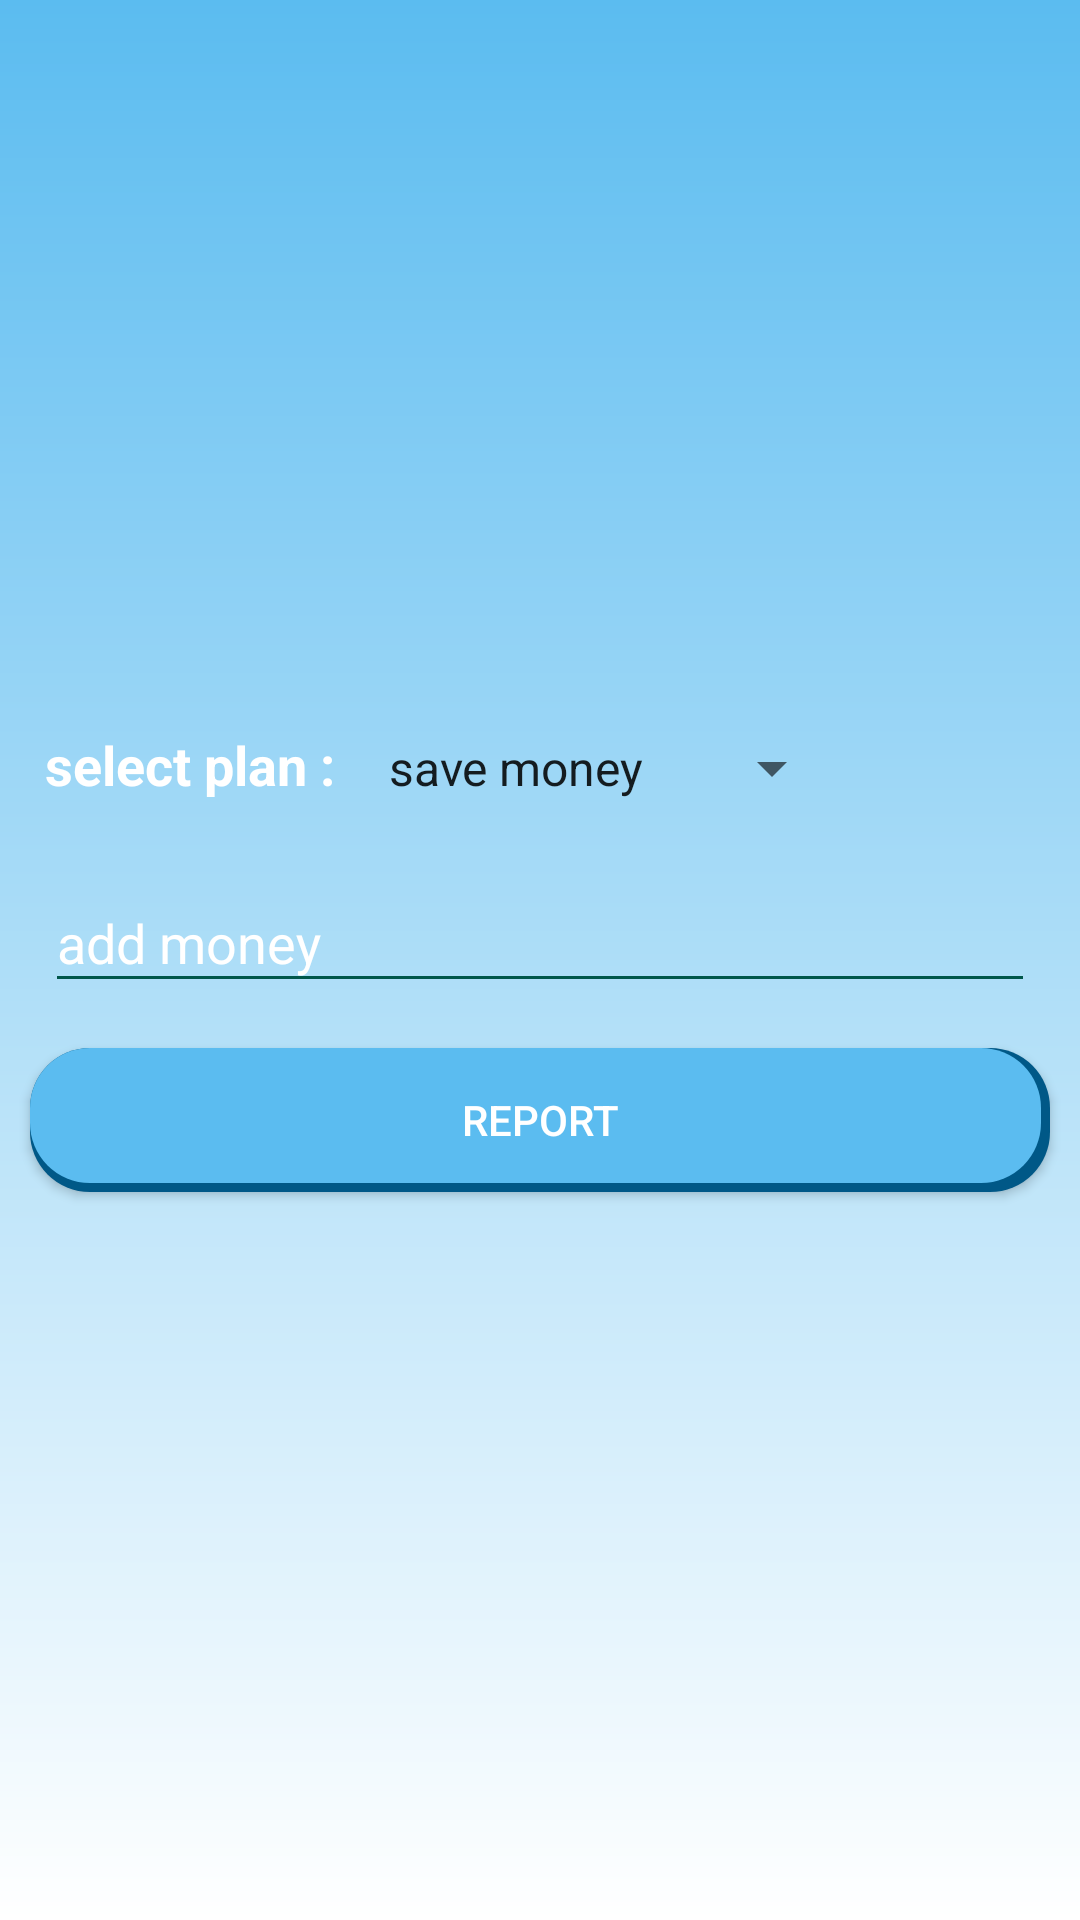

Here is an Android app screen rendered from its layout file. Give the layout XML and the strings, colors and styles it references.
<!-- AndroidManifest.xml: application theme Theme.AppCompat.Light.NoActionBar -->
<!-- res/layout/cash_flow_act.xml -->
<?xml version="1.0" encoding="utf-8"?>
<LinearLayout xmlns:android="http://schemas.android.com/apk/res/android"
        android:orientation="vertical" android:layout_width="match_parent"
        android:layout_height="match_parent"
        android:background="@drawable/gradcolor"
        android:gravity="center">
    <LinearLayout
            android:layout_width="match_parent"
            android:layout_height="wrap_content"
            android:orientation="horizontal"
            android:layout_marginStart="15dp"
            android:layout_marginEnd="15dp"
            >
        <TextView
                android:layout_width="wrap_content"
                android:layout_height="wrap_content"
                android:text="select plan :"
                android:textColor="@color/whiteColor"
                android:textStyle="bold"
                android:textSize="18sp"
                />
        <Spinner
                android:id="@+id/spn_type"
                android:layout_width="wrap_content"
                android:layout_height="wrap_content"
                android:entries="@array/selectType"
                android:layout_marginStart="10dp"
                android:layout_marginEnd="10dp"
                style="@style/MyColors"
                />
    </LinearLayout>
    <com.google.android.material.textfield.TextInputLayout
            android:layout_width="match_parent"
            android:layout_height="wrap_content"
            android:theme="@style/MyColors"
            android:layout_margin="15dp">
        <EditText
                android:layout_width="match_parent"
                android:layout_height="wrap_content"
                android:id="@+id/et_addMoney"
                android:hint="@string/add_money"
                android:textSize="18sp"
                android:textColor="@color/whiteColor"
                android:inputType="number"
                />
    </com.google.android.material.textfield.TextInputLayout>
    <com.google.android.material.textfield.TextInputLayout
            android:id="@+id/ti_desc"
            android:layout_width="match_parent"
            android:layout_height="wrap_content"
            android:theme="@style/MyColors"
            android:layout_marginStart="15dp"
            android:layout_marginEnd="15dp"
            android:layout_marginBottom="15dp"
            android:visibility="gone">
        <EditText
                android:layout_width="match_parent"
                android:layout_height="wrap_content"
                android:id="@+id/et_details"
                android:hint="@string/add_descriptions"
                android:textSize="18sp"
                android:textColor="@color/whiteColor"
                android:inputType="textMultiLine"
                />
    </com.google.android.material.textfield.TextInputLayout>

    <Button
            android:id="@+id/btn_report"
            android:layout_width="match_parent"
            android:layout_height="wrap_content"
            android:layout_marginStart="10dp"
            android:layout_marginEnd="10dp"
            android:background="@drawable/gradiens"
            android:text="@string/report"
            android:textColor="@color/whiteColor"
            />

</LinearLayout>
<!-- resources referenced by this layout -->
<resources>
  <string-array name="selectType">
          <item>save money</item>
          <item>spend money</item>
      </string-array>
  <color name="whiteColor">#ffff</color>
  <!-- drawable gradcolor (drawable) -->
  <?xml version="1.0" encoding="utf-8"?>
  <shape xmlns:android="http://schemas.android.com/apk/res/android"
      android:shape="rectangle">
      <gradient android:startColor="@color/aoiBlue"
                android:endColor="@color/whiteColor"
                android:angle="270"/>
  </shape>
  <!-- drawable gradiens (drawable) -->
  <?xml version="1.0" encoding="utf-8"?>
  <layer-list xmlns:android="http://schemas.android.com/apk/res/android">
  
      <item >
          <shape  android:shape="rectangle">
              <solid android:color="@color/aoiBlueDark" />
              <corners android:radius="20dp" />
          </shape>
      </item>
      <item android:bottom="3dp"
            android:end="3dp">
          <shape android:shape="rectangle">
              <corners android:radius="20dp"/>
              <solid android:color="@color/aoiBlue"/>
          </shape>
      </item>
  </layer-list>
  <string name="add_descriptions">add descriptions</string>
  <string name="add_money">add money</string>
  <string name="report">REPORT</string>
  <style name="MyColors" parent="TextAppearance.AppCompat">
          
          <item name="android:textColorHint">#FFFFFF</item>
          <item name="android:textSize">18sp</item>
          
          <item name="colorAccent">@color/colorPrimary</item>
          <item name="colorControlNormal">@color/colorPrimaryDark</item>
          <item name="colorControlActivated">#FFFFFF</item>
      </style>
  <color name="aoiBlue">#5bbcf0</color>
  <color name="aoiBlueDark">#005887</color>
  <color name="colorPrimary">#008577</color>
  <color name="colorPrimaryDark">#00574B</color>
</resources>
